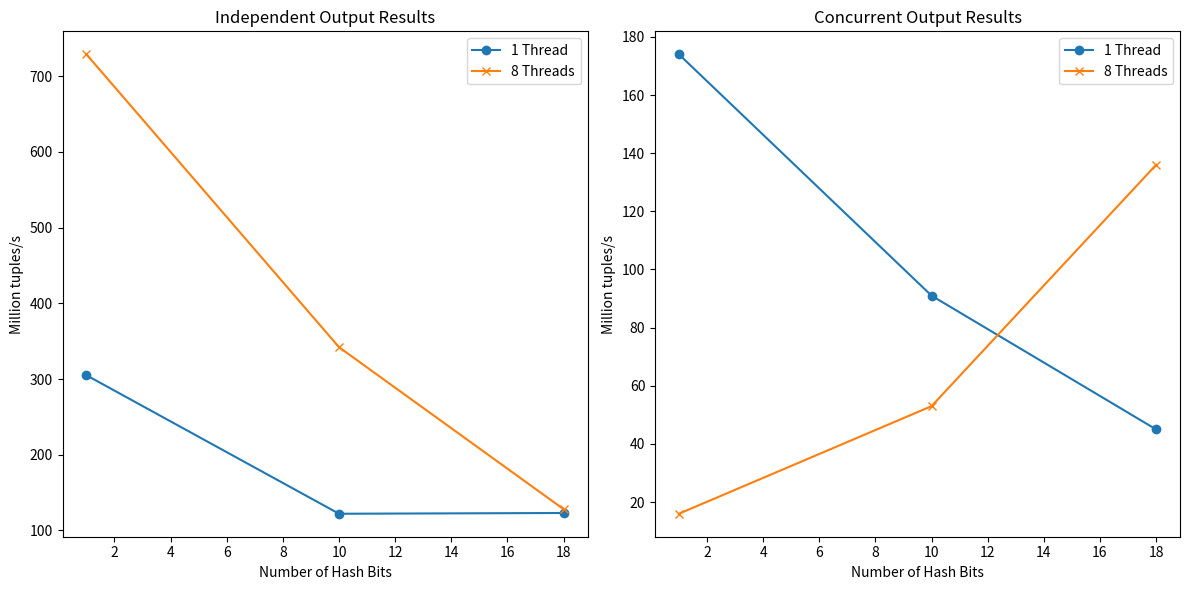

The matplotlib source for this figure:
import matplotlib.pyplot as plt

HASH_BIT_LEVELS = [1, 10, 18]
INDEPENDENT_OUTPUT_RESULTS_1 = [305, 122, 123]
INDEPENDENT_OUTPUT_RESULTS_8 = [729, 342, 128]
CONCURRENT_OUTPUT_RESULTS_1 = [174, 91, 45]
CONCURRENT_OUTPUT_RESULTS_8 = [16, 53, 136]

def make_graphs():
    fig, axs = plt.subplots(1, 2, figsize=(12, 6))

    # Plot for Independent Output Results
    axs[0].plot(HASH_BIT_LEVELS, INDEPENDENT_OUTPUT_RESULTS_1, label='1 Thread', marker='o')
    axs[0].plot(HASH_BIT_LEVELS, INDEPENDENT_OUTPUT_RESULTS_8, label='8 Threads', marker='x')
    axs[0].set_xlabel('Number of Hash Bits')
    axs[0].set_ylabel('Million tuples/s')
    axs[0].set_title('Independent Output Results')
    axs[0].legend()
    axs[0].set_xticks(range(2, 19, 2))

    # Plot for Concurrent Output Results
    axs[1].plot(HASH_BIT_LEVELS, CONCURRENT_OUTPUT_RESULTS_1, label='1 Thread', marker='o')
    axs[1].plot(HASH_BIT_LEVELS, CONCURRENT_OUTPUT_RESULTS_8, label='8 Threads', marker='x')
    axs[1].set_xlabel('Number of Hash Bits')
    axs[1].set_ylabel('Million tuples/s')
    axs[1].set_title('Concurrent Output Results')
    axs[1].legend()
    axs[1].set_xticks(range(2, 19, 2))

    fig.tight_layout()
    fig.savefig('./graphs.png')
    return

def main():
    make_graphs()

if __name__ == '__main__':
    main()